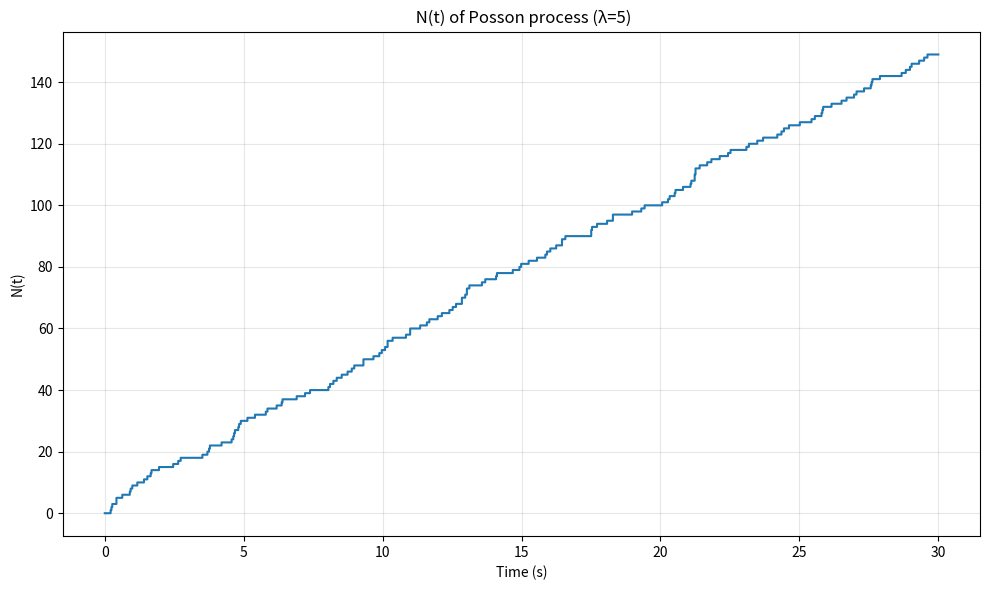

This chart was generated by the following Python code:
# Purdue ECE547 HW3 #8
import numpy as np
import math
import matplotlib.pyplot as plt

# Function from HW2 #6
def generate_exponential_sample(lambda_rate):
    """Generate single exponential sample using inverse transform"""
    u = np.random.rand()
    return -math.log(1 - u) / lambda_rate

# Problem 8: Poisson process N(t) with rate 5
print("Problem 8: Poisson Process N(t) with rate λ=5")

lambda_rate = 5      # arrival rate
sim_time = 30.0      # total simulation time

# Generate arrival times using exponential inter-arrivals
arrival_times = []
t = 0.0
while t < sim_time:
    inter_arrival = generate_exponential_sample(lambda_rate)
    t += inter_arrival
    if t < sim_time:
        arrival_times.append(t)

print(f"Generated {len(arrival_times)} arrivals in {sim_time} seconds")
print(f"Average arrival rate: {len(arrival_times)/sim_time:.3f} arrivals/sec")

# Construct N(t) over a time grid
t_plot = np.linspace(0, sim_time, 1000)
N_t = []
for ti in t_plot:
    count = sum(1 for at in arrival_times if at <= ti)
    N_t.append(count)

# Plot N(t)
plt.figure(figsize=(10, 6))
plt.step(t_plot, N_t, where='post', linewidth=1.5)
plt.xlabel('Time (s)')
plt.ylabel('N(t)')
plt.title(' N(t) of Posson process (λ=5)')
plt.grid(True, alpha=0.3)
plt.tight_layout()
plt.show()
